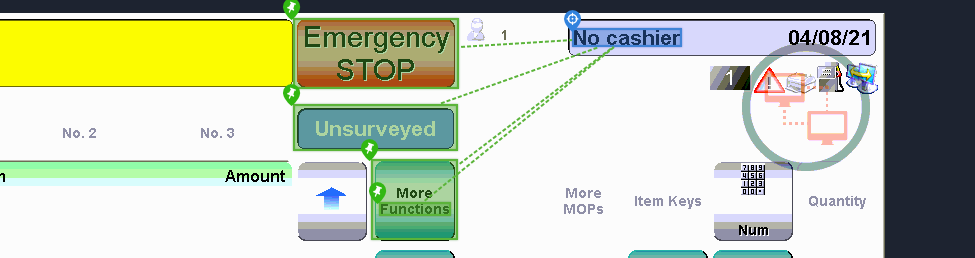
Task: Trigger Based Attended Automation
Workflow: [For Archive] NAMOS_CashierSignOff

Step 1 [try]: get-text

Step 2: CvDescriptor (same screen as step 1)

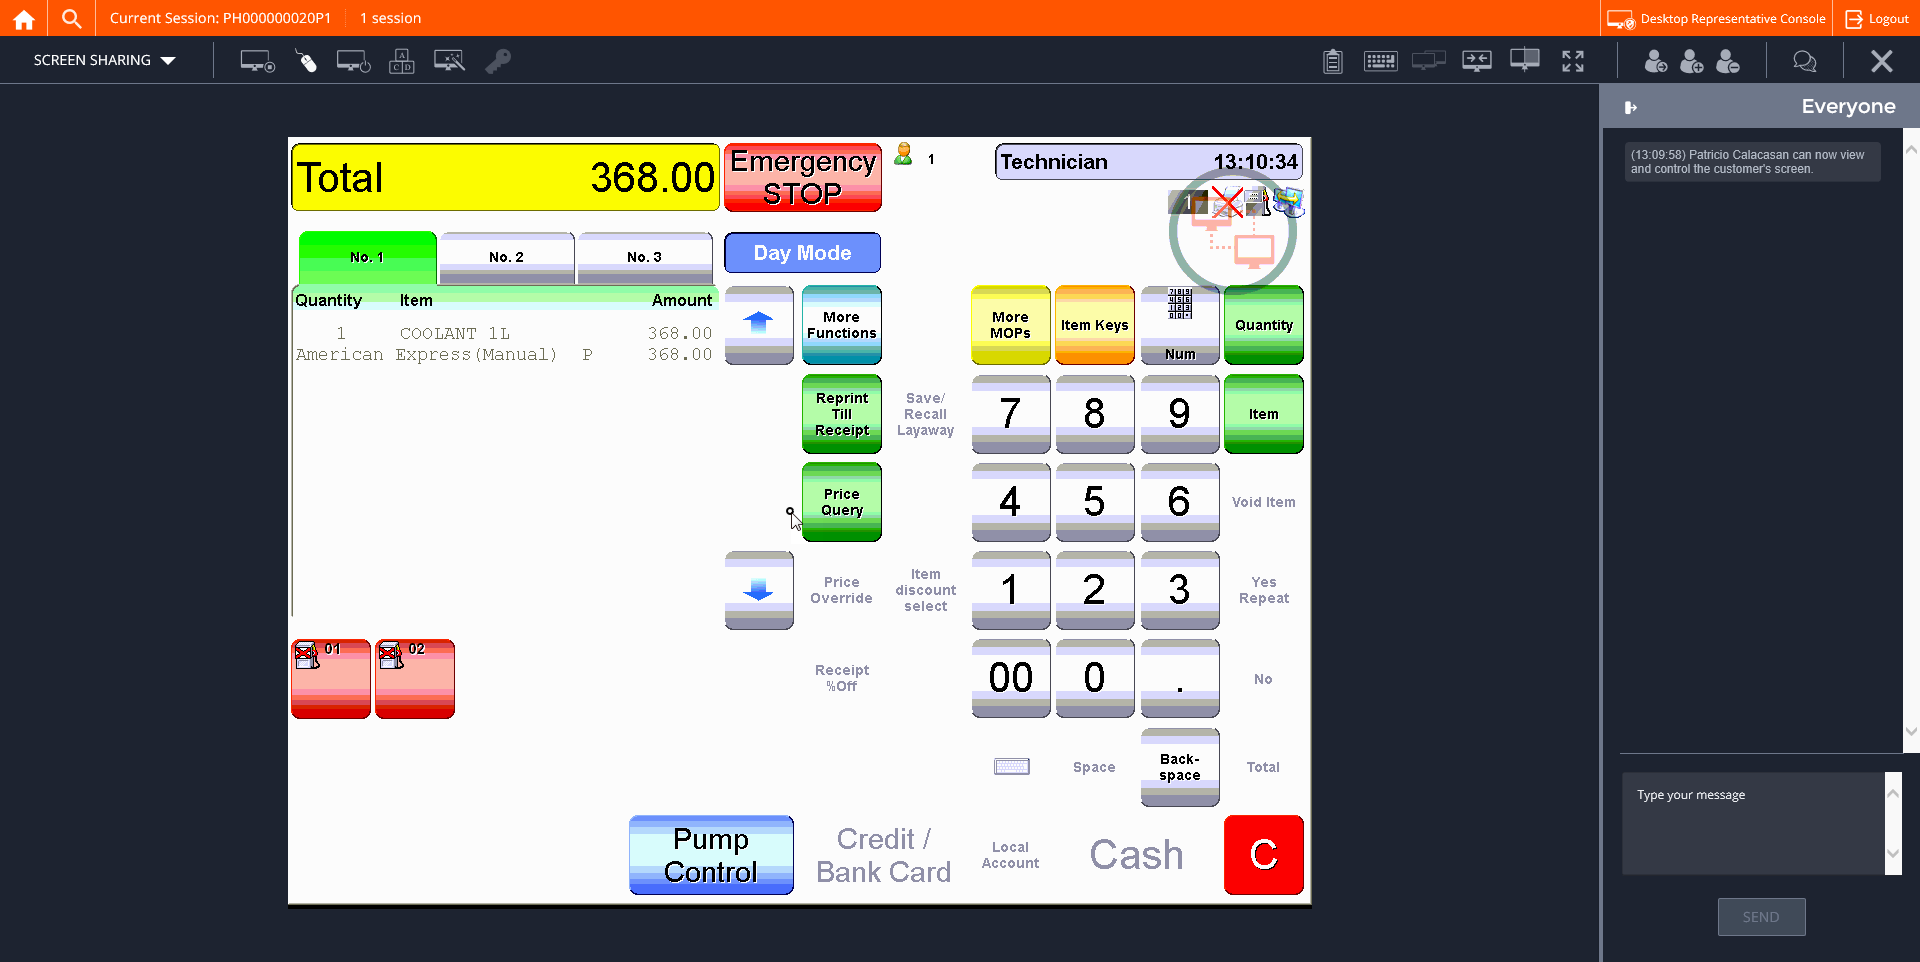
Step 3: CVCache